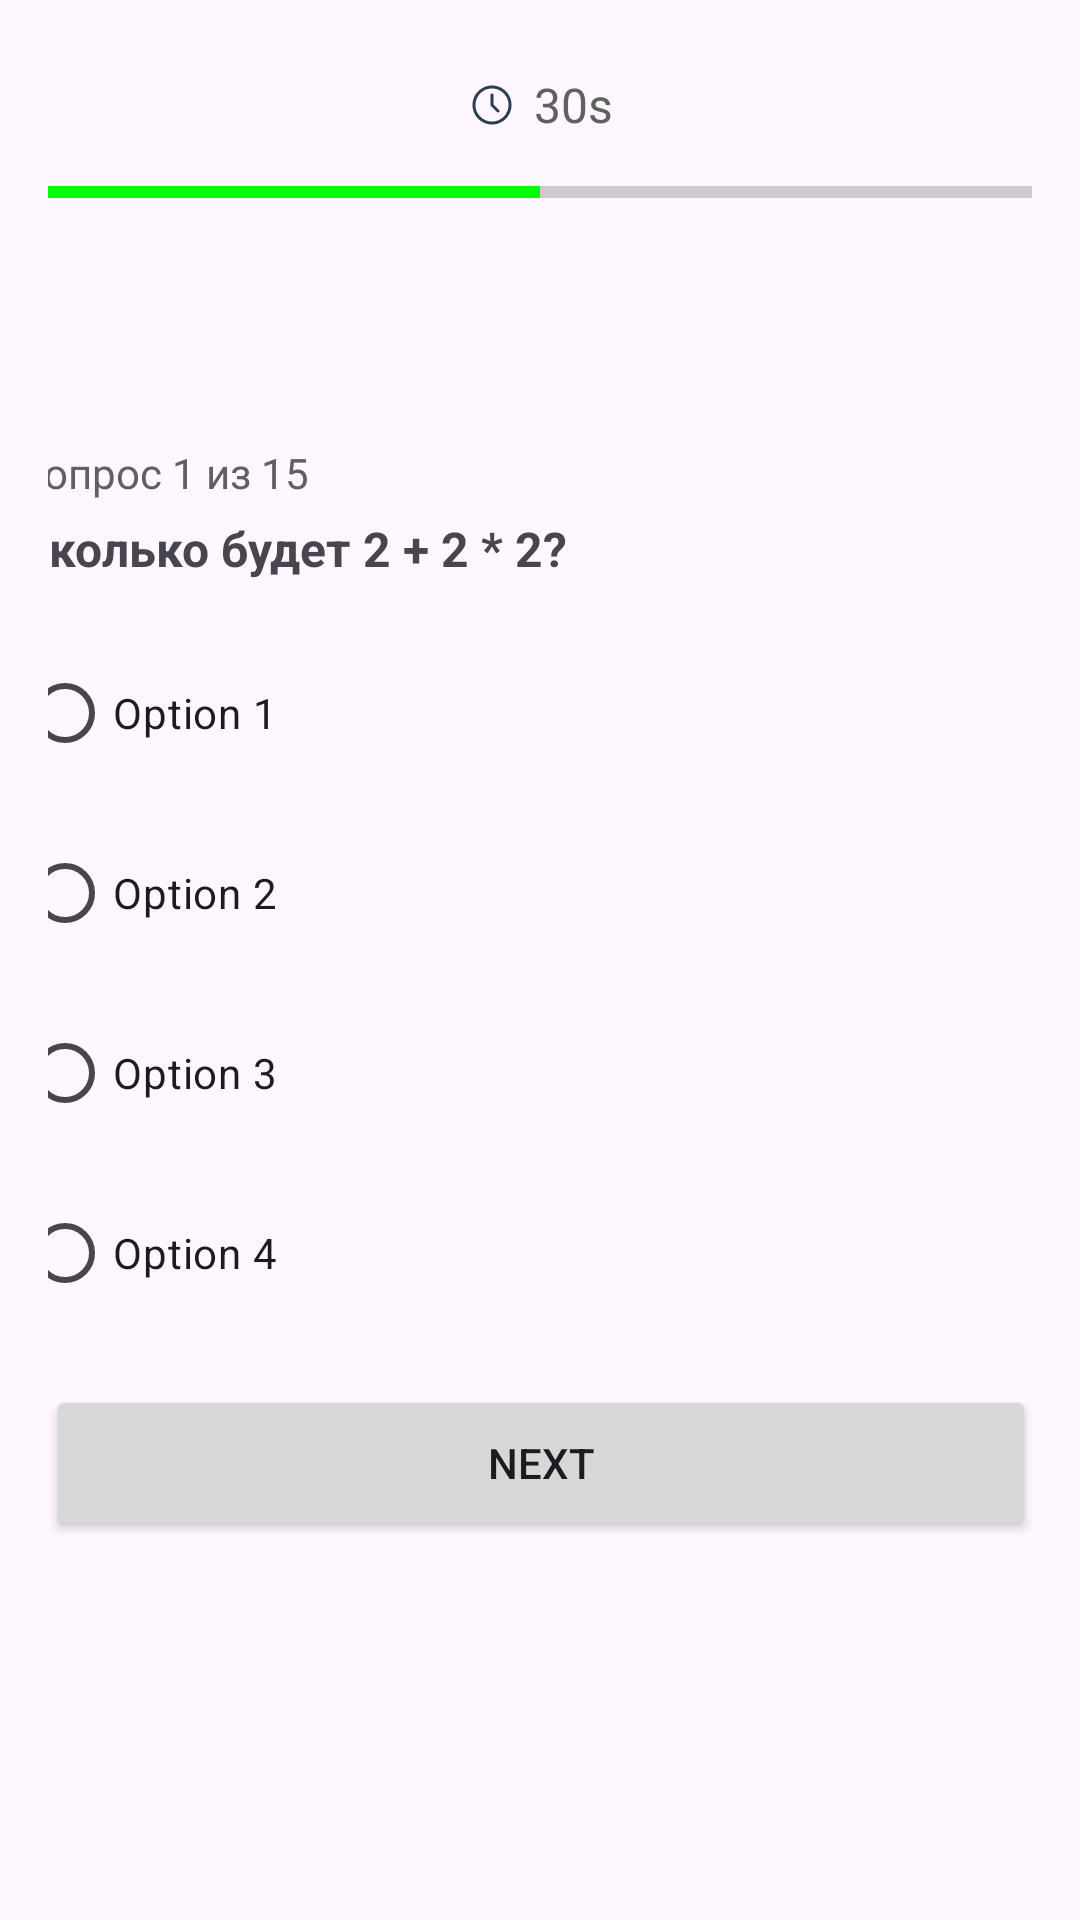

Write the Android layout XML for this screen, with the resource values it uses.
<!-- AndroidManifest.xml: application theme Theme.MathQuiz -->
<!-- res/layout/activity_quiz.xml -->
<?xml version="1.0" encoding="utf-8"?>
<androidx.constraintlayout.widget.ConstraintLayout
        xmlns:android="http://schemas.android.com/apk/res/android"
        xmlns:app="http://schemas.android.com/apk/res-auto"
        xmlns:tools="http://schemas.android.com/tools" android:layout_width="match_parent"
        android:layout_height="match_parent"
        android:padding="16dp">

    <TextView
            android:id="@+id/timerTextView"
            android:layout_width="wrap_content"
            android:layout_height="wrap_content"
            android:text="@string/timerValue"
            android:textSize="16sp"
            android:textColor="@color/lightGray"
            app:layout_constraintTop_toTopOf="parent"
            app:layout_constraintStart_toStartOf="parent"
            app:layout_constraintEnd_toEndOf="parent"
            android:layout_marginTop="8dp" app:layout_constraintHorizontal_bias="0.537"/>
    <ProgressBar
            android:id="@+id/progressBar"
            style="@android:style/Widget.DeviceDefault.Light.ProgressBar.Horizontal"
            android:layout_width="0dp"
            android:layout_height="wrap_content"
            android:max="100"
            android:progress="50"
            android:progressTint="@color/green"
            app:layout_constraintTop_toTopOf="parent"
            app:layout_constraintStart_toStartOf="parent"
            app:layout_constraintEnd_toEndOf="parent" android:layout_marginTop="40dp"
            app:layout_constraintHorizontal_bias="0.0"/>
    <TextView
            android:id="@+id/questionNumberTextView"
            android:layout_width="wrap_content"
            android:layout_height="wrap_content"
            android:text="@string/questionNumber"
            android:textSize="14sp"
            android:textColor="@color/lightGray"
            app:layout_constraintBottom_toTopOf="@+id/questionTextView"
            app:layout_constraintStart_toStartOf="@+id/questionTextView"
            android:layout_marginBottom="5dp"/>
    <TextView
            android:id="@+id/questionTextView"
            android:layout_width="350dp"
            android:layout_height="wrap_content"
            android:text="@string/question_text"
            android:textSize="16sp"
            android:textStyle="bold"
            android:layout_marginTop="100dp"
            app:layout_constraintTop_toBottomOf="@id/progressBar"
            app:layout_constraintStart_toStartOf="parent"
            app:layout_constraintEnd_toEndOf="parent" app:layout_constraintHorizontal_bias="0.482"/>
    <RadioGroup
            android:id="@+id/optionsGroup"
            android:layout_width="350dp"
            android:layout_height="wrap_content"
            android:orientation="vertical"
            android:layout_marginTop="20dp"
            app:layout_constraintTop_toBottomOf="@id/questionTextView"
            app:layout_constraintStart_toStartOf="parent"
            app:layout_constraintEnd_toEndOf="parent" app:layout_constraintHorizontal_bias="0.489">

        <RadioButton
                android:id="@+id/option1"
                android:layout_width="match_parent"
                android:layout_height="wrap_content"
                android:text="@string/option_1"
                android:layout_marginBottom="12dp"
        />

        <RadioButton
                android:id="@+id/option2"
                android:layout_width="match_parent"
                android:layout_height="wrap_content"
                android:text="@string/option_2"
                android:layout_marginBottom="12dp"
        />

        <RadioButton
                android:id="@+id/option3"
                android:layout_width="match_parent"
                android:layout_height="wrap_content"
                android:text="@string/option_3"
                android:layout_marginBottom="12dp"
        />

        <RadioButton
                android:id="@+id/option4"
                android:layout_width="match_parent"
                android:layout_height="wrap_content"
                android:text="@string/option_4"/>
    </RadioGroup>
    <Button
            android:id="@+id/nextButton"
            android:layout_width="330dp"
            android:layout_height="52dp"
            android:text="@string/nextButton"
            app:layout_constraintTop_toBottomOf="@id/optionsGroup"
            app:layout_constraintStart_toStartOf="parent"
            app:layout_constraintEnd_toEndOf="parent"
            android:layout_marginTop="20dp" />

    <ImageView
            android:layout_width="wrap_content"
            android:layout_height="wrap_content" app:srcCompat="@mipmap/clock" android:id="@+id/imageView2"
            app:layout_constraintTop_toTopOf="@+id/timerTextView"
            app:layout_constraintEnd_toStartOf="@+id/timerTextView" android:layout_marginTop="3dp"
            android:layout_marginEnd="6dp" android:contentDescription="@string/clock"/>

</androidx.constraintlayout.widget.ConstraintLayout>
<!-- resources referenced by this layout -->
<resources>
  <color name="green">#00ff00</color>
  <color name="lightGray">#606060</color>
  <!-- mipmap clock: png bitmap (mipmap-anydpi-v26, 785 bytes) -->
  <string name="clock">clock</string>
  <string name="nextButton">Next</string>
  <string name="option_1">Option 1</string>
  <string name="option_2">Option 2</string>
  <string name="option_3">Option 3</string>
  <string name="option_4">Option 4</string>
  <string name="questionNumber">Вопрос 1 из 15</string>
  <string name="question_text">Сколько будет 2 + 2 * 2?</string>
  <string name="timerValue">30s</string>
  <style name="Theme.MathQuiz" parent="Base.Theme.MathQuiz" />
  <style name="Base.Theme.MathQuiz" parent="Theme.Material3.DayNight.NoActionBar">
          
           <item name="colorPrimary">@color/buttonColor</item>
      </style>
  <color name="buttonColor">#252c32</color>
</resources>
